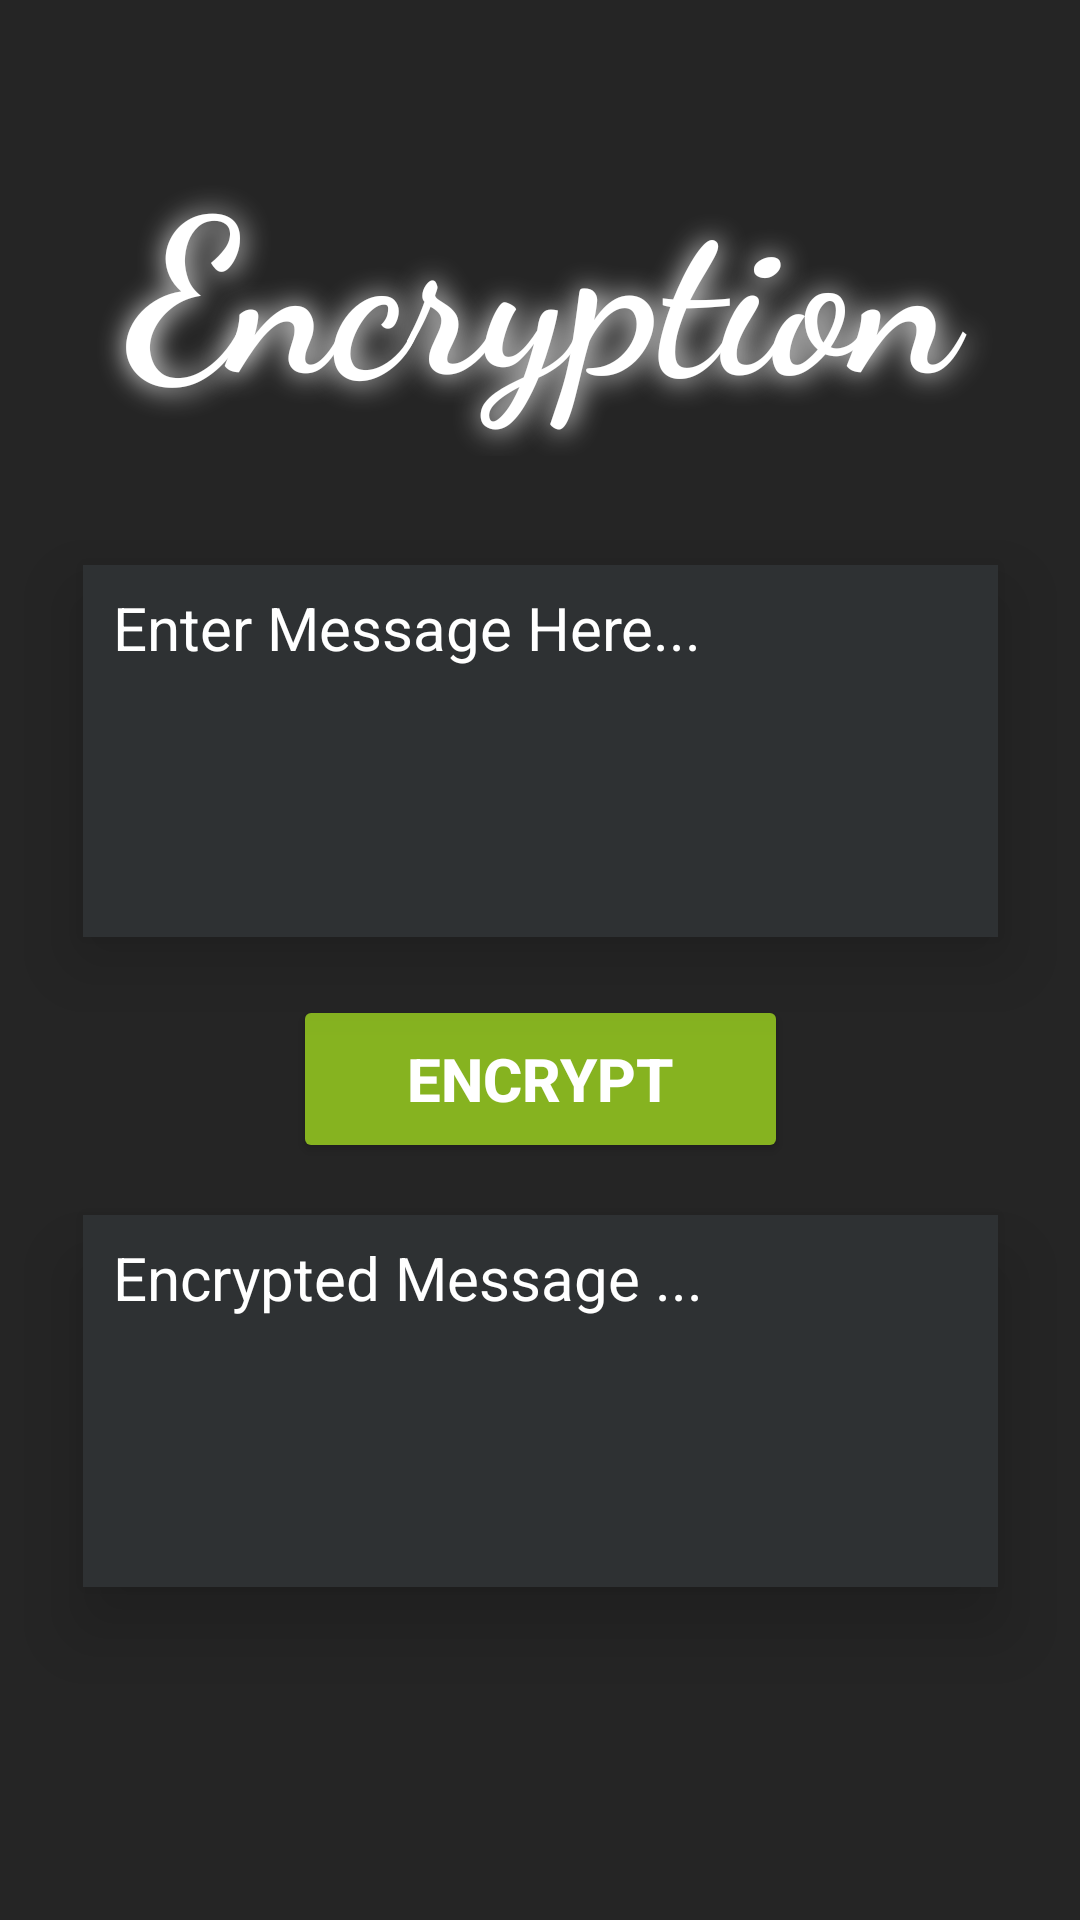

Reconstruct the res/layout file that produces this screen, plus the resources it refers to.
<!-- AndroidManifest.xml: application theme Theme.Endec -->
<!-- res/layout/activity_enc.xml -->
<?xml version="1.0" encoding="utf-8"?>
<androidx.constraintlayout.widget.ConstraintLayout xmlns:android="http://schemas.android.com/apk/res/android"
    xmlns:app="http://schemas.android.com/apk/res-auto"
    xmlns:tools="http://schemas.android.com/tools"
    android:id="@+id/encMain"
    android:layout_width="match_parent"
    android:layout_height="match_parent"
    android:background="#252525"
    tools:context=".enc">

    <TextView
        android:id="@+id/tvGreet2"
        android:layout_width="371dp"
        android:layout_height="108dp"
        android:elevation="15dp"
        android:fontFamily="cursive"
        android:shadowColor="#FFFFFF"
        android:shadowDx="1"
        android:shadowDy="1"
        android:shadowRadius="24"
        android:text="Encryption"
        android:textAlignment="center"
        android:textColor="@color/white"
        android:textSize="72sp"
        android:textStyle="bold"
        app:layout_constraintBottom_toBottomOf="parent"
        app:layout_constraintEnd_toEndOf="parent"
        app:layout_constraintStart_toStartOf="parent"
        app:layout_constraintTop_toTopOf="parent"
        app:layout_constraintVertical_bias="0.083" />

    <EditText
        android:id="@+id/etmInp"
        android:layout_width="305dp"
        android:layout_height="124dp"
        android:background="@color/material_dynamic_neutral20"
        android:elevation="15dp"
        android:ems="10"
        android:gravity="start|top"
        android:hint="Enter Message Here..."
        android:includeFontPadding="false"
        android:inputType="textMultiLine"
        android:paddingHorizontal="10dp"
        android:paddingVertical="10dp"
        android:textColor="@color/white"
        android:textColorHint="@color/white"
        android:textSize="20sp"
        app:circularflow_defaultRadius="8dp"
        app:circularflow_radiusInDP="8dp"
        app:layout_constraintBottom_toBottomOf="parent"
        app:layout_constraintEnd_toEndOf="parent"
        app:layout_constraintStart_toStartOf="parent"
        app:layout_constraintTop_toTopOf="parent"
        app:layout_constraintVertical_bias="0.365" />

    <Button
        android:id="@+id/btEncrypt"
        android:layout_width="165dp"
        android:layout_height="56dp"
        android:backgroundTint="#86B320"
        android:text="Encrypt"
        android:textAlignment="center"
        android:textColor="@color/white"
        android:textSize="20sp"
        android:textStyle="bold"
        app:layout_constraintBottom_toBottomOf="parent"
        app:layout_constraintEnd_toEndOf="parent"
        app:layout_constraintStart_toStartOf="parent"
        app:layout_constraintTop_toTopOf="parent"
        app:layout_constraintVertical_bias="0.568" />

    <EditText
        android:id="@+id/etmMsg"
        android:layout_width="305dp"
        android:layout_height="124dp"
        android:background="@color/material_dynamic_neutral20"
        android:elevation="15dp"
        android:ems="10"
        android:gravity="start|top"
        android:hint="Encrypted Message ..."
        android:includeFontPadding="false"
        android:inputType="textMultiLine"
        android:paddingHorizontal="10dp"
        android:paddingVertical="10dp"
        android:textColor="@color/white"
        android:textColorHint="@color/white"
        android:textSize="20sp"
        app:circularflow_defaultRadius="8dp"
        app:circularflow_radiusInDP="8dp"
        app:layout_constraintBottom_toBottomOf="parent"
        app:layout_constraintEnd_toEndOf="parent"
        app:layout_constraintStart_toStartOf="parent"
        app:layout_constraintTop_toTopOf="parent"
        app:layout_constraintVertical_bias="0.785" />
</androidx.constraintlayout.widget.ConstraintLayout>
<!-- resources referenced by this layout -->
<resources>
  <style name="Theme.Endec" parent="Base.Theme.Endec" />
  <style name="Base.Theme.Endec" parent="Theme.AppCompat.DayNight.NoActionBar">
          
          
      </style>
  <!-- not gathered from this repository: default colours our renderer supplied (Android Studio template values) -->
  <color name="white">#FFFFFFFF</color>
</resources>
